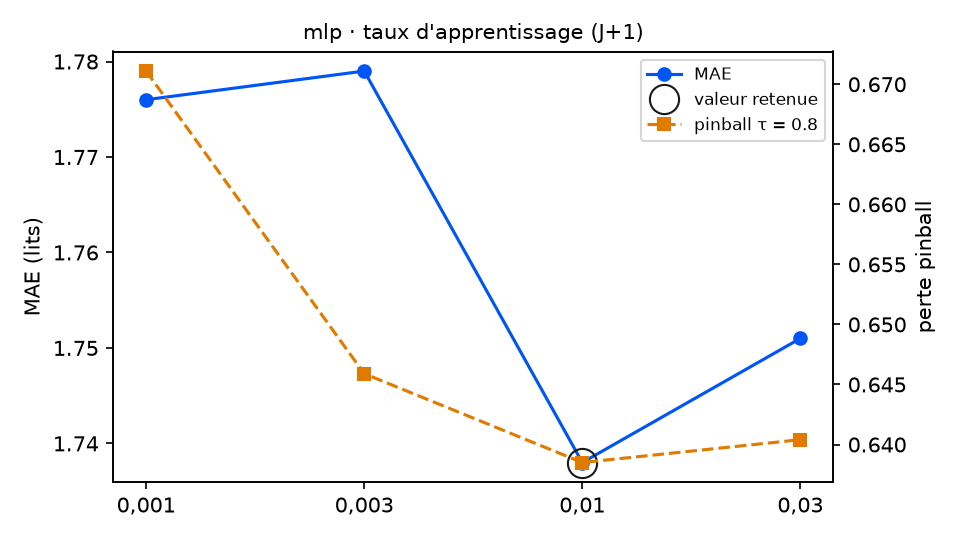

The data file committed next to this chart (first rows):
variante; MAE; RMSE; biais; pinball τ=0.8; couverture 90 %; temps (s); DM p (pinball τ=0.8); p Holm; DM p (MAE); vs choix retenu
taux_reseau = 0,001; 1.776; 2.265; 0.021; 0.6711; 86.3; 2.3; 0.1281; 0.3843; 0.339; équivalent
taux_reseau = 0,003; 1.779; 2.278; 0.023; 0.6459; 85.8; 1.4; 0.656; 1.0; 0.284; équivalent
taux_reseau = 0,01 (retenu); 1.738; 2.226; -0.042; 0.6385; 89.1; 0.9; ; ; ; — choix retenu
taux_reseau = 0,03; 1.751; 2.222; 0.042; 0.6404; 84.7; 0.8; 0.9129; 1.0; 0.6978; équivalent
